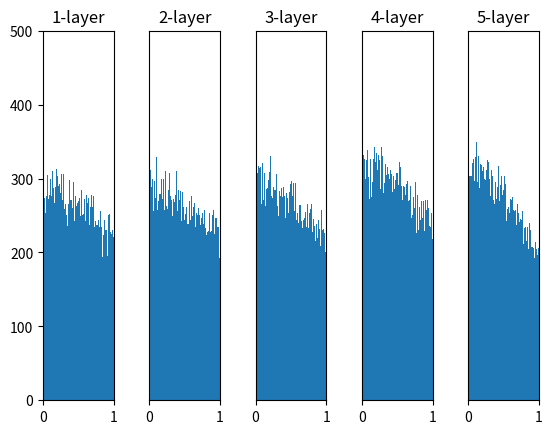

Write Python code to recreate this figure.
import numpy as np
import matplotlib.pyplot as plt


def sigmoid(x):
    return 1 / (1 + np.exp(-x))


def ReLU(x):
    return np.maximum(0, x)


def tanh(x):
    return np.tanh(x)

# 随机生成一个元素符合标准正态分布（高斯分布）的数组作为输入层
input_data = np.random.randn(1000, 100)  # 1000个数据
node_num = 100  # 各隐藏层的节点（神经元）数
hidden_layer_size = 5  # 隐藏层有5层
activations = {}  # 激活值的结果保存在这里

x = input_data

for i in range(hidden_layer_size):
    # 如果不是第一层，将前一层输出作为本层输入
    if i != 0:
        x = activations[i-1]

    # 重新生成一个100x100的高斯分布数组作为本层权重
    #w = np.random.randn(node_num, node_num) * 1
    #w = np.random.randn(node_num, node_num) * 0.01

    # Xavier初始值
    #w = np.random.randn(node_num, node_num) * np.sqrt(1.0 / node_num)
    # He初始值
    w = np.random.randn(node_num, node_num) * np.sqrt(2.0 / node_num)

    a = np.dot(x, w)


    # 激活后获得本层输出
    #z = sigmoid(a)
    z = ReLU(a)
    #z = tanh(a)

    # 保存本层输出，以便下一层使用
    activations[i] = z

for i, a in activations.items():
    # 按层数划分子图
    plt.subplot(1, len(activations), i+1)
    plt.subplots_adjust(wspace=0.5, hspace=0.3)
    plt.title(str(i+1) + "-layer")
    # 设置y轴刻度位置和标签
    plt.yticks(np.arange(0, 501, 100), np.arange(0, 501, 100))
    # 非输入层，隐藏y轴上的刻度标签和刻度线
    if i != 0:
        plt.yticks([], [])
    plt.xlim(0,1)
    plt.ylim(0, 500)

    # 绘制直方图：a扁平化，直方图30条，统计(0,1)间的数据
    plt.hist(a.flatten(), 100, range=(0,1))
plt.show()
